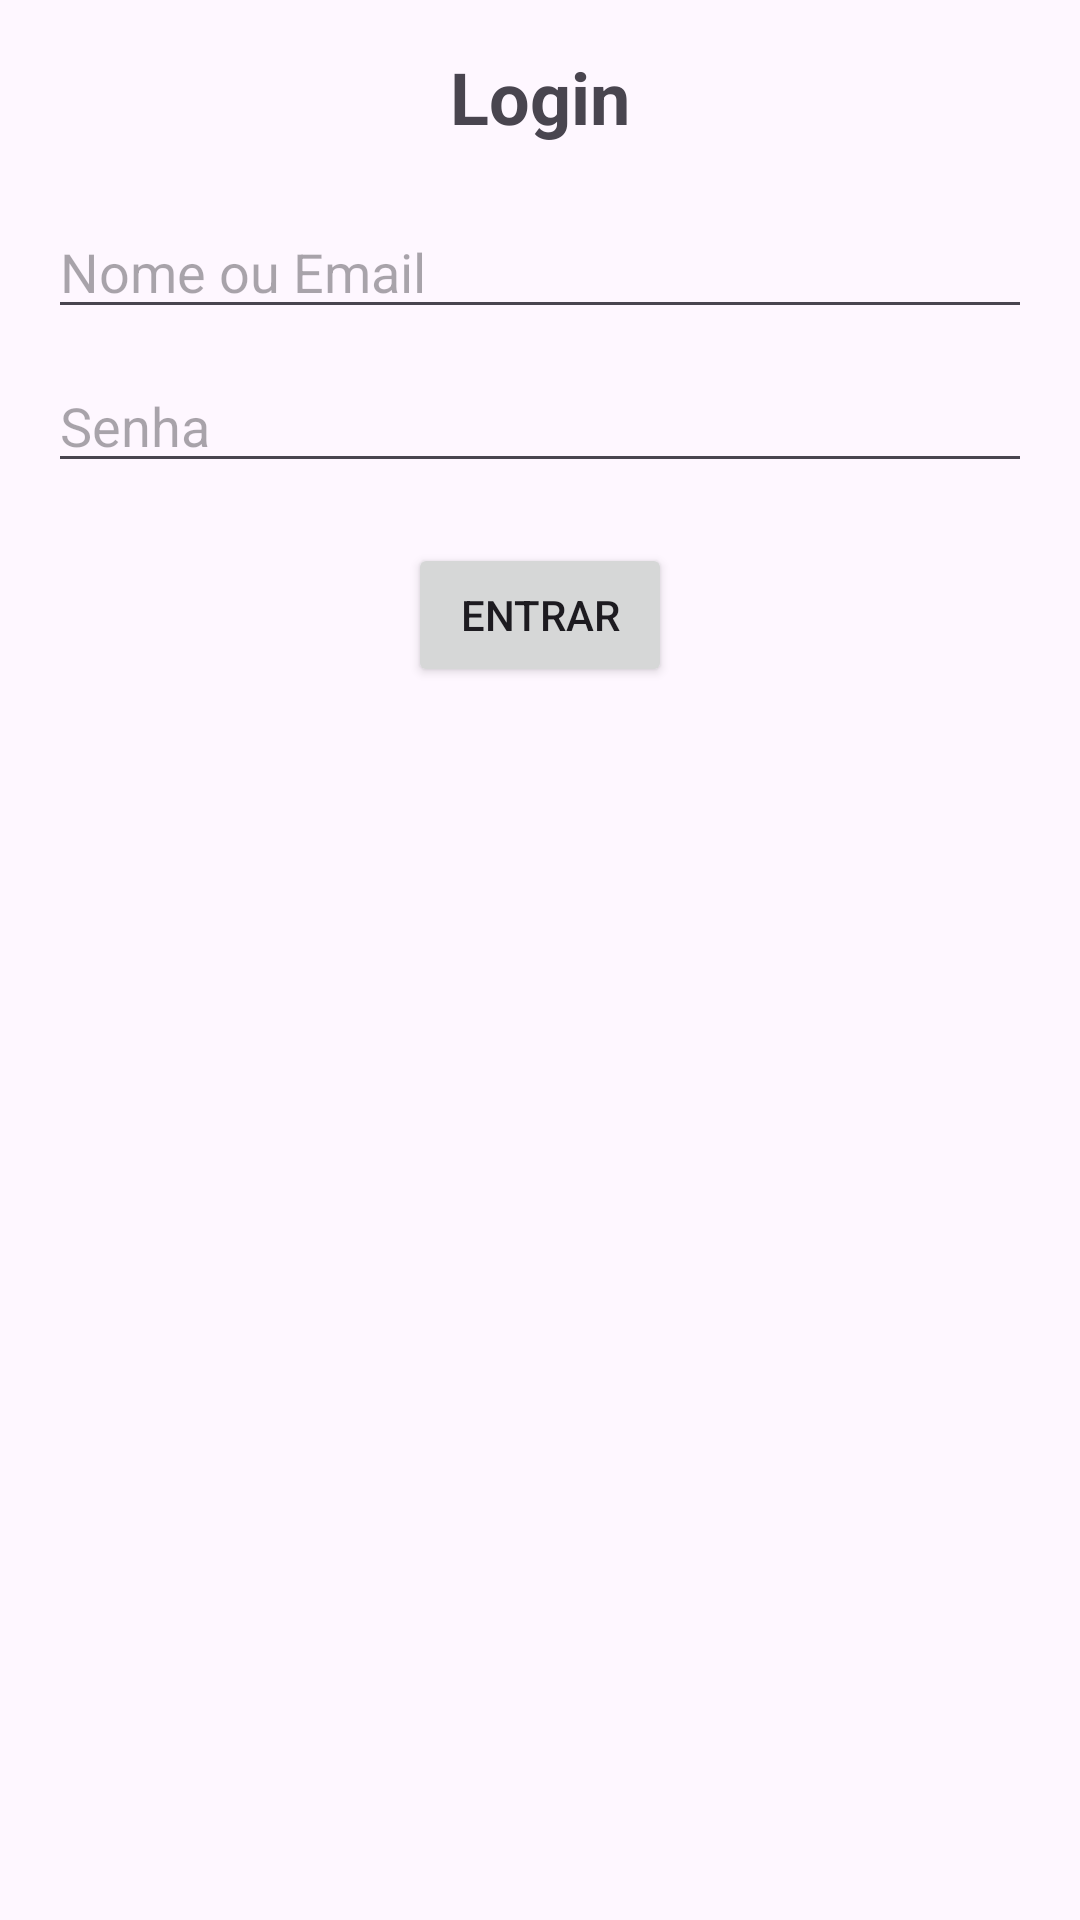

Write the Android layout XML for this screen, with the resource values it uses.
<!-- AndroidManifest.xml: application theme Theme.Easybook -->
<!-- res/layout/activity_login.xml -->
<?xml version="1.0" encoding="utf-8"?>
<LinearLayout
    xmlns:android="http://schemas.android.com/apk/res/android"
    android:layout_width="match_parent"
    android:layout_height="match_parent"
    android:orientation="vertical"
    android:padding="16dp">

    
    <TextView
        android:id="@+id/txtTituloLogin"
        android:layout_width="wrap_content"
        android:layout_height="wrap_content"
        android:text="Login"
        android:textSize="24sp"
        android:textStyle="bold"
        android:layout_gravity="center_horizontal"
        android:layout_marginBottom="20dp"/>

    <EditText
        android:id="@+id/edtNomeEmail"
        android:layout_width="match_parent"
        android:layout_height="wrap_content"
        android:hint="Nome ou Email"/>

    <EditText
        android:id="@+id/edtSenha"
        android:layout_width="match_parent"
        android:layout_height="wrap_content"
        android:hint="Senha"
        android:inputType="textPassword"
        android:layout_marginTop="10dp"/>

    <Button
        android:id="@+id/btnLogin"
        android:layout_width="wrap_content"
        android:layout_height="wrap_content"
        android:text="Entrar"
        android:layout_marginTop="20dp"
        android:layout_gravity="center_horizontal"/>
</LinearLayout>
<!-- resources referenced by this layout -->
<resources>
  <style name="Theme.Easybook" parent="Base.Theme.Easybook" />
  <style name="Base.Theme.Easybook" parent="Theme.Material3.DayNight.NoActionBar">
          
          
      </style>
</resources>
